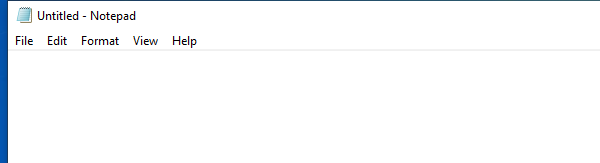
Task: this project contains all lessons of platzi courses
Workflow: Main

Step 1: Attach Window 'notepad.exe Untitled' on the element in window '*Untitled - Notepad' (notepad.exe)
